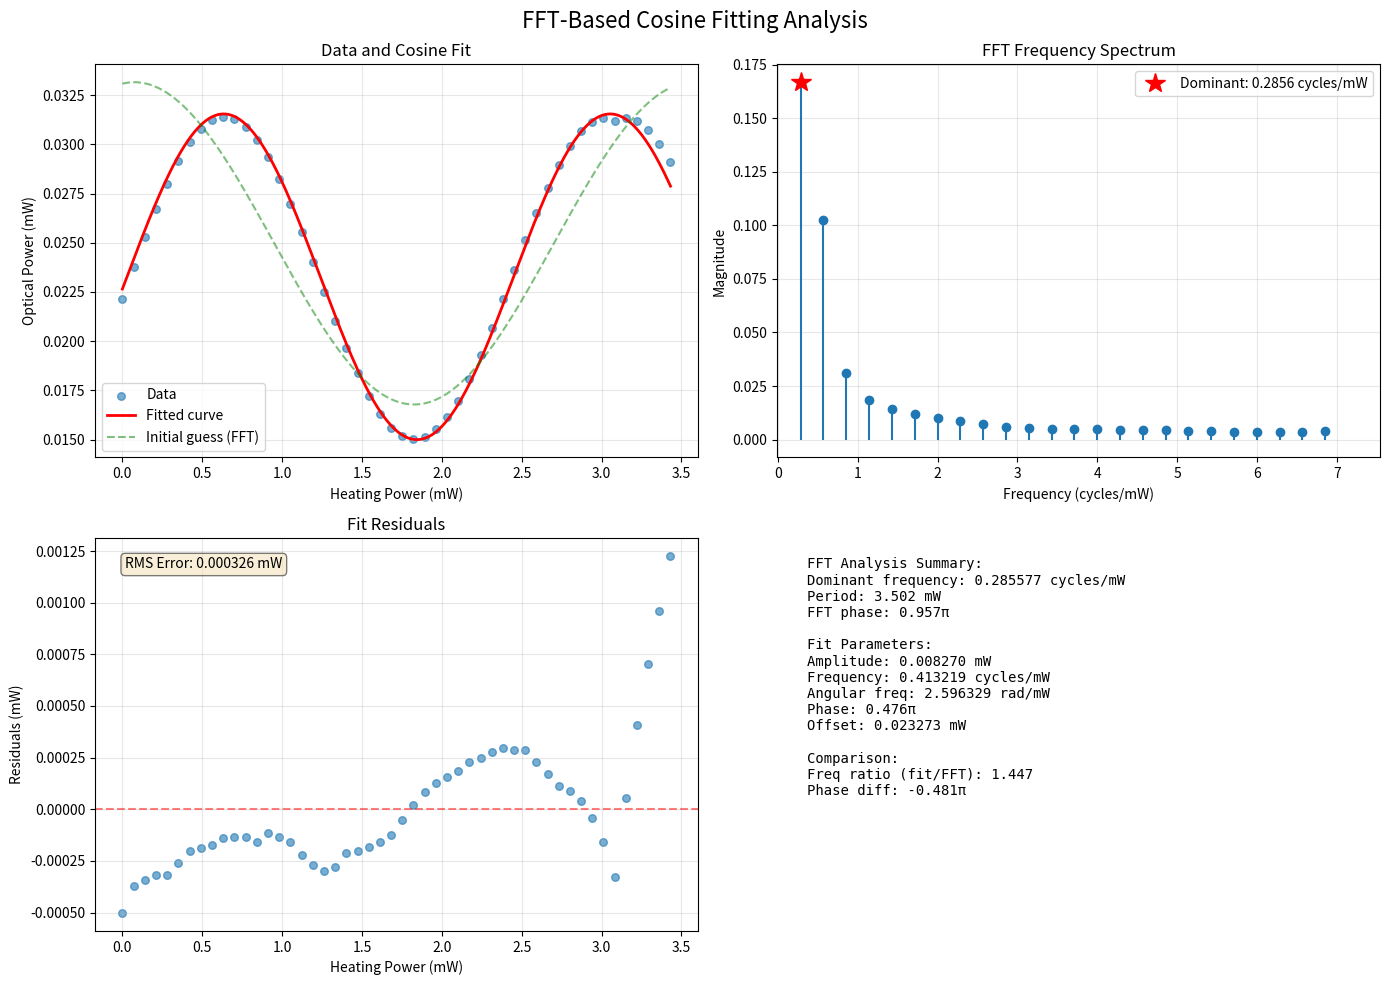

This chart was generated by the following Python code:
#!/usr/bin/env python3
"""
Test script for FFT-based cosine fitting using calibration data
"""

import numpy as np
import matplotlib.pyplot as plt
from scipy import optimize

class FFTCosineFitter:
    """Class for FFT-based cosine fitting analysis"""
    
    def __init__(self):
        self.debug = True
    
    def fit_cos_negative(self, xdata, ydata):
        """Negative cosine fit with FFT-based frequency estimation"""
        return self._fit_cosine_general(xdata, ydata, positive=False)
    
    def _fit_cosine_general(self, xdata, ydata, positive=True):
        """General cosine fitting function with FFT-based frequency estimation"""
        xdata = np.array(xdata)
        ydata = np.array(ydata)
        
        # Basic statistics for initial guesses
        guess_offset = np.mean(ydata)
        guess_amp = (np.max(ydata) - np.min(ydata)) / 2
        
        # FFT-based frequency and phase estimation
        guess_freq, fft_phase, fft_details = self._estimate_frequency_phase_fft(
            xdata, ydata, guess_offset, positive
        )
        
        # Build initial guess
        guess = [guess_amp, 2.*np.pi*guess_freq, fft_phase, guess_offset]
        
        if self.debug:
            print(f"\nInitial guess from FFT:")
            print(f"  Amplitude: {guess_amp:.6f}")
            print(f"  Frequency: {guess_freq:.6f} cycles/mW")
            print(f"  Angular freq: {2*np.pi*guess_freq:.6f} rad/mW")
            print(f"  Phase: {fft_phase:.6f} rad ({fft_phase/np.pi:.3f}π)")
            print(f"  Offset: {guess_offset:.6f}")
        
        # Define the cosine function based on sign
        if positive:
            def cos_func(P, A, b, c, d):
                return A * np.cos(b*P + c) + d
        else:
            def cos_func(P, A, b, c, d):
                return -A * np.cos(b*P + c) + d
        
        # Perform curve fitting
        try:
            popt, pcov = optimize.curve_fit(
                cos_func, xdata, ydata, p0=guess,
                bounds=([0, 0, -2*np.pi, -np.inf], [np.inf, np.inf, 2*np.pi, np.inf]),
                maxfev=5000
            )
            
            if self.debug:
                print(f"\nFit successful!")
                print(f"Final parameters:")
                print(f"  Amplitude: {popt[0]:.6f}")
                print(f"  Angular freq: {popt[1]:.6f} rad/mW")
                print(f"  Frequency: {popt[1]/(2*np.pi):.6f} cycles/mW")
                print(f"  Phase: {popt[2]:.6f} rad ({popt[2]/np.pi:.3f}π)")
                print(f"  Offset: {popt[3]:.6f}")
                
        except Exception as e:
            print(f"Fit failed: {e}")
            raise
        
        # Return fit results and FFT details for analysis
        return {
            'popt': popt,
            'pcov': pcov,
            'fitfunc': cos_func,
            'fft_details': fft_details,
            'guess': guess
        }
    
    def _estimate_frequency_phase_fft(self, xdata, ydata, offset, positive=True):
        """Estimate dominant frequency and phase using FFT with detailed analysis"""
        n = len(xdata)
        
        # Default fallback values
        default_freq = 1/20
        default_phase = 0 if positive else np.pi
        
        fft_details = {
            'frequencies': None,
            'magnitudes': None,
            'phases': None,
            'dominant_freq': default_freq,
            'dominant_phase': default_phase,
            'top_frequencies': []
        }
        
        if n <= 10:
            print("Not enough points for reliable FFT")
            return default_freq, default_phase, fft_details
        
        try:
            # Remove DC component
            ydata_centered = ydata - offset
            
            # Create uniform spacing for FFT
            x_uniform = np.linspace(xdata[0], xdata[-1], n)
            y_uniform = np.interp(x_uniform, xdata, ydata_centered)
            
            # Perform FFT
            fft_vals = np.fft.fft(y_uniform)
            fft_freqs = np.fft.fftfreq(n, d=(x_uniform[1] - x_uniform[0]))
            
            # Get positive frequencies only
            positive_freq_mask = fft_freqs > 0
            pos_freqs = fft_freqs[positive_freq_mask]
            pos_fft_vals = fft_vals[positive_freq_mask]
            pos_magnitudes = np.abs(pos_fft_vals)
            pos_phases = np.angle(pos_fft_vals)
            
            # Store FFT details
            fft_details['frequencies'] = pos_freqs
            fft_details['magnitudes'] = pos_magnitudes
            fft_details['phases'] = pos_phases
            
            # Find top 5 frequencies by magnitude
            top_indices = np.argsort(pos_magnitudes)[-5:][::-1]
            for idx in top_indices:
                fft_details['top_frequencies'].append({
                    'frequency': pos_freqs[idx],
                    'magnitude': pos_magnitudes[idx],
                    'phase': pos_phases[idx]
                })
            
            # Get dominant frequency
            peak_idx = np.argmax(pos_magnitudes)
            dominant_freq = pos_freqs[peak_idx]
            fft_phase = pos_phases[peak_idx]
            
            # Adjust phase for negative cosine
            if not positive:
                fft_phase += np.pi
            
            # Ensure phase is in [-2π, 2π]
            fft_phase = np.arctan2(np.sin(fft_phase), np.cos(fft_phase))
            
            fft_details['dominant_freq'] = dominant_freq
            fft_details['dominant_phase'] = fft_phase
            
            if self.debug:
                print(f"\nFFT Analysis:")
                print(f"  Number of points: {n}")
                print(f"  Frequency resolution: {pos_freqs[1] - pos_freqs[0]:.6f} cycles/mW")
                print(f"  Dominant frequency: {dominant_freq:.6f} cycles/mW")
                print(f"  Dominant phase: {fft_phase:.6f} rad ({fft_phase/np.pi:.3f}π)")
                print(f"\n  Top 5 frequencies:")
                for i, freq_info in enumerate(fft_details['top_frequencies']):
                    print(f"    {i+1}. f={freq_info['frequency']:.6f} cycles/mW, "
                          f"mag={freq_info['magnitude']:.6f}, "
                          f"phase={freq_info['phase']/np.pi:.3f}π")
            
            return abs(dominant_freq), fft_phase, fft_details
            
        except Exception as e:
            print(f"FFT estimation failed: {e}")
            return default_freq, default_phase, fft_details


def plot_fft_analysis(xdata, ydata, fft_details, fit_result):
    """Create comprehensive plots of FFT analysis and fitting results"""
    
    fig, axes = plt.subplots(2, 2, figsize=(14, 10))
    fig.suptitle('FFT-Based Cosine Fitting Analysis', fontsize=16)
    
    # Plot 1: Original data and fit
    ax1 = axes[0, 0]
    ax1.scatter(xdata, ydata, alpha=0.6, label='Data', s=30)
    
    # Generate smooth fit curve
    x_smooth = np.linspace(min(xdata), max(xdata), 500)
    popt = fit_result['popt']
    y_fit = fit_result['fitfunc'](x_smooth, *popt)
    ax1.plot(x_smooth, y_fit, 'r-', linewidth=2, label='Fitted curve')
    
    # Also plot initial guess
    guess = fit_result['guess']
    y_guess = fit_result['fitfunc'](x_smooth, *guess)
    ax1.plot(x_smooth, y_guess, 'g--', alpha=0.5, linewidth=1.5, label='Initial guess (FFT)')
    
    ax1.set_xlabel('Heating Power (mW)')
    ax1.set_ylabel('Optical Power (mW)')
    ax1.set_title('Data and Cosine Fit')
    ax1.legend()
    ax1.grid(True, alpha=0.3)
    
    # Plot 2: FFT Spectrum
    ax2 = axes[0, 1]
    if fft_details['frequencies'] is not None:
        ax2.stem(fft_details['frequencies'], fft_details['magnitudes'], 
                 basefmt=' ', markerfmt='o', linefmt='-')
        
        # Highlight dominant frequency
        dom_freq = fft_details['dominant_freq']
        dom_idx = np.argmin(np.abs(fft_details['frequencies'] - dom_freq))
        ax2.plot(dom_freq, fft_details['magnitudes'][dom_idx], 'r*', 
                markersize=15, label=f'Dominant: {dom_freq:.4f} cycles/mW')
        
        ax2.set_xlabel('Frequency (cycles/mW)')
        ax2.set_ylabel('Magnitude')
        ax2.set_title('FFT Frequency Spectrum')
        ax2.legend()
        ax2.grid(True, alpha=0.3)
        ax2.set_xlim(-0.01, max(fft_details['frequencies'])*1.1)
    
    # Plot 3: Residuals
    ax3 = axes[1, 0]
    y_fit_data = fit_result['fitfunc'](xdata, *popt)
    residuals = ydata - y_fit_data
    ax3.scatter(xdata, residuals, alpha=0.6, s=30)
    ax3.axhline(y=0, color='r', linestyle='--', alpha=0.5)
    ax3.set_xlabel('Heating Power (mW)')
    ax3.set_ylabel('Residuals (mW)')
    ax3.set_title('Fit Residuals')
    ax3.grid(True, alpha=0.3)
    
    # Add RMS error
    rms_error = np.sqrt(np.mean(residuals**2))
    ax3.text(0.05, 0.95, f'RMS Error: {rms_error:.6f} mW', 
             transform=ax3.transAxes, verticalalignment='top',
             bbox=dict(boxstyle='round', facecolor='wheat', alpha=0.5))
    
    # Plot 4: Phase information
    ax4 = axes[1, 1]
    
    # Create text summary
    text_lines = [
        "FFT Analysis Summary:",
        f"Dominant frequency: {fft_details['dominant_freq']:.6f} cycles/mW",
        f"Period: {1/fft_details['dominant_freq']:.3f} mW",
        f"FFT phase: {fft_details['dominant_phase']/np.pi:.3f}π",
        f"",
        "Fit Parameters:",
        f"Amplitude: {popt[0]:.6f} mW",
        f"Frequency: {popt[1]/(2*np.pi):.6f} cycles/mW",
        f"Angular freq: {popt[1]:.6f} rad/mW",
        f"Phase: {popt[2]/np.pi:.3f}π",
        f"Offset: {popt[3]:.6f} mW",
        f"",
        "Comparison:",
        f"Freq ratio (fit/FFT): {(popt[1]/(2*np.pi))/fft_details['dominant_freq']:.3f}",
        f"Phase diff: {(popt[2] - fft_details['dominant_phase'])/np.pi:.3f}π"
    ]
    
    text = '\n'.join(text_lines)
    ax4.text(0.05, 0.95, text, transform=ax4.transAxes, verticalalignment='top',
             fontfamily='monospace', fontsize=10)
    ax4.axis('off')
    
    plt.tight_layout()
    return fig


def main():
    """Main test function"""
    
    # Embedded calibration data
    calibration_data = {
        "resistance_calibration": {
            "A1_theta": {
                "pin": 63,
                "resistance_params": {
                    "a_res": -0.010933101348411911,
                    "c_res": 1.5497787733797306,
                    "d_res": 0.003175702479339366,
                    "rmin": 1.5251792953458039,
                    "rmax": 1.5497787733797306,
                    "alpha_res": -0.007054620656965893
                },
                "measurement_data": {
                    "currents": [
                        0.0,
                        0.16666666666666666,
                        0.3333333333333333,
                        0.5,
                        0.6666666666666666,
                        0.8333333333333333,
                        1.0,
                        1.1666666666666665,
                        1.3333333333333333,
                        1.5
                    ],
                    "voltages": [
                        0.0002,
                        0.2697,
                        0.521,
                        0.7734,
                        1.0273,
                        1.2826,
                        1.5398,
                        1.7988,
                        2.0614,
                        2.2784
                    ],
                    "max_current": 1.5
                }
            }
        },
        "phase_calibration": {
            "A1_theta": {
                "pin": 63,
                "phase_params": {
                    "io_config": "bar",
                    "amplitude": 0.008270759928540728,
                    "omega": 2.5452039899610552,
                    "phase": 0.47676402090686043,
                    "offset": 0.023271400715335847
                },
                "measurement_data": {
                    "currents": [
                    0.0,
                    0.2127972738746409,
                    0.3009836088453302,
                    0.36868062484082276,
                    0.4257763908089212,
                    0.4761003808178984,
                    0.5216162962401464,
                    0.5634904996526137,
                    0.6024828341060965,
                    0.6391210150698289,
                    0.6737892160616548,
                    0.7067774174385189,
                    0.7383108745448855,
                    0.7685686970133677,
                    0.7976960868288194,
                    0.8258126953554747,
                    0.8530185052887145,
                    0.8793980785002502,
                    0.9050236925748376,
                    0.929957701968643,
                    0.9542543459272983,
                    0.9779611537947751,
                    1.0011200521496508,
                    1.0237682476245462,
                    1.0459389385723143,
                    1.0676618944644027,
                    1.0889639318787256,
                    1.109869308776482,
                    1.1304000535833643,
                    1.1505762417849337,
                    1.1704162299177951,
                    1.1899368547118505,
                    1.209153603524169,
                    1.2280807609657134,
                    1.2467315356630007,
                    1.2651181703480132,
                    1.2832520378800087,
                    1.3011437253357545,
                    1.3188031079314975,
                    1.3362394142399914,
                    1.3534612839234907,
                    1.3704768190061696,
                    1.3872936295481433,
                    1.4039188744503732,
                    1.4203592980101998,
                    1.4366212627560828,
                    1.4527107790140732,
                    1.4686335315950507,
                    1.4843949039380677,
                    1.4999999999999998
                    ],
                    "optical_powers": [
                    0.022149102700000003,
                    0.0237823479,
                    0.0252907266,
                    0.0267082869,
                    0.027983951400000002,
                    0.0291475153,
                    0.0301053278,
                    0.0307935334,
                    0.0312249031,
                    0.031403695200000005,
                    0.031283081600000005,
                    0.030887185900000003,
                    0.0302145909,
                    0.029370296,
                    0.0282592318,
                    0.0269750562,
                    0.025529116100000002,
                    0.024009385,
                    0.0224811447,
                    0.0210110793,
                    0.0196602086,
                    0.0183646807,
                    0.0172294949,
                    0.016294387,
                    0.015596248,
                    0.0151819058,
                    0.0150343321,
                    0.0151492677,
                    0.015516785399999998,
                    0.016128366,
                    0.0169811719,
                    0.0180624356,
                    0.0192969492,
                    0.0206776203,
                    0.0221476821,
                    0.023636192099999998,
                    0.0251275433,
                    0.026511048399999997,
                    0.02779239,
                    0.0289360887,
                    0.0299265357,
                    0.030680013899999997,
                    0.0311539552,
                    0.0313370037,
                    0.0311936856,
                    0.0313313249,
                    0.0311766562,
                    0.030716906600000003,
                    0.0300003248,
                    0.0291035267
                    ]
                }
            }
        }
    }
    
    # Extract phase calibration data for A1_theta
    phase_cal = calibration_data['phase_calibration']['A1_theta']
    measurement_data = phase_cal['measurement_data']
    
    # Calculate heating powers from currents using resistance data
    resistance_cal = calibration_data['resistance_calibration']['A1_theta']
    res_params = resistance_cal['resistance_params']
    a_res = res_params['a_res']
    c_res = res_params['c_res']
    
    currents = np.array(measurement_data['currents'])
    optical_powers = np.array(measurement_data['optical_powers'])
    
    # Calculate heating power: P = I²R where R = aI² + c
    resistances = a_res * currents**2 + c_res
    heating_powers = currents**2 * resistances  # P = I²R in mW
    
    print("="*60)
    print("FFT-BASED COSINE FITTING TEST")
    print("="*60)
    print(f"\nData info:")
    print(f"  Number of points: {len(currents)}")
    print(f"  Current range: {min(currents):.3f} - {max(currents):.3f} mA")
    print(f"  Power range: {min(heating_powers):.3f} - {max(heating_powers):.3f} mW")
    print(f"  Optical power range: {min(optical_powers):.6f} - {max(optical_powers):.6f} mW")
    print(f"  IO Config: {phase_cal['phase_params']['io_config']}")
    
    # Create fitter and perform analysis
    fitter = FFTCosineFitter()
    
    # Since io_config is "bar", we use negative cosine fit
    fit_result = fitter.fit_cos_negative(heating_powers, optical_powers)
    
    # Compare with stored parameters
    print("\n" + "="*60)
    print("COMPARISON WITH STORED PARAMETERS:")
    print("="*60)
    stored_params = phase_cal['phase_params']
    popt = fit_result['popt']
    
    print(f"\nAmplitude:")
    print(f"  Stored: {stored_params['amplitude']:.6f}")
    print(f"  Fitted: {popt[0]:.6f}")
    print(f"  Difference: {abs(stored_params['amplitude'] - popt[0]):.6f}")
    
    print(f"\nAngular frequency (omega):")
    print(f"  Stored: {stored_params['omega']:.6f} rad/mW")
    print(f"  Fitted: {popt[1]:.6f} rad/mW")
    print(f"  Difference: {abs(stored_params['omega'] - popt[1]):.6f}")
    
    print(f"\nPhase:")
    print(f"  Stored: {stored_params['phase']:.6f} rad ({stored_params['phase']/np.pi:.3f}π)")
    print(f"  Fitted: {popt[2]:.6f} rad ({popt[2]/np.pi:.3f}π)")
    print(f"  Difference: {abs(stored_params['phase'] - popt[2]):.6f} rad")
    
    print(f"\nOffset:")
    print(f"  Stored: {stored_params['offset']:.6f}")
    print(f"  Fitted: {popt[3]:.6f}")
    print(f"  Difference: {abs(stored_params['offset'] - popt[3]):.6f}")
    
    # Create visualization
    fig = plot_fft_analysis(heating_powers, optical_powers, 
                           fit_result['fft_details'], fit_result)
    
    plt.savefig('fft_analysis_results.png', dpi=150, bbox_inches='tight')
    plt.show()


if __name__ == "__main__":
    main()